Image classification data set "data3" (An-Shan/Bag-recognition-with-VGG16 on GitHub). Class labels (10): backpack, bucket bag, duffle bag, fanny pack, luggage, messenger bag, saddle bag, satchel, sleeping bag, tote bag.

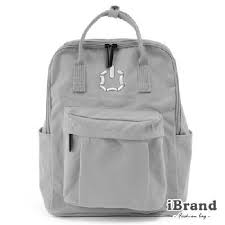
Label: backpack

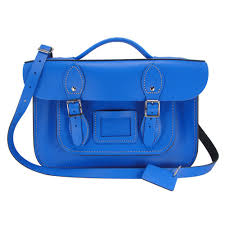
Label: satchel

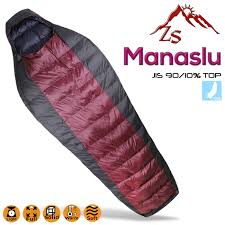
Label: sleeping bag

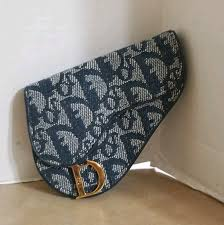
Label: saddle bag

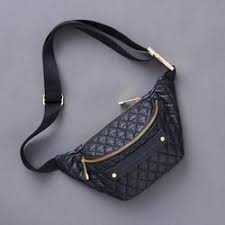
Label: fanny pack

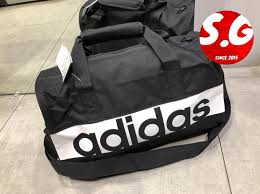
Label: duffle bag
